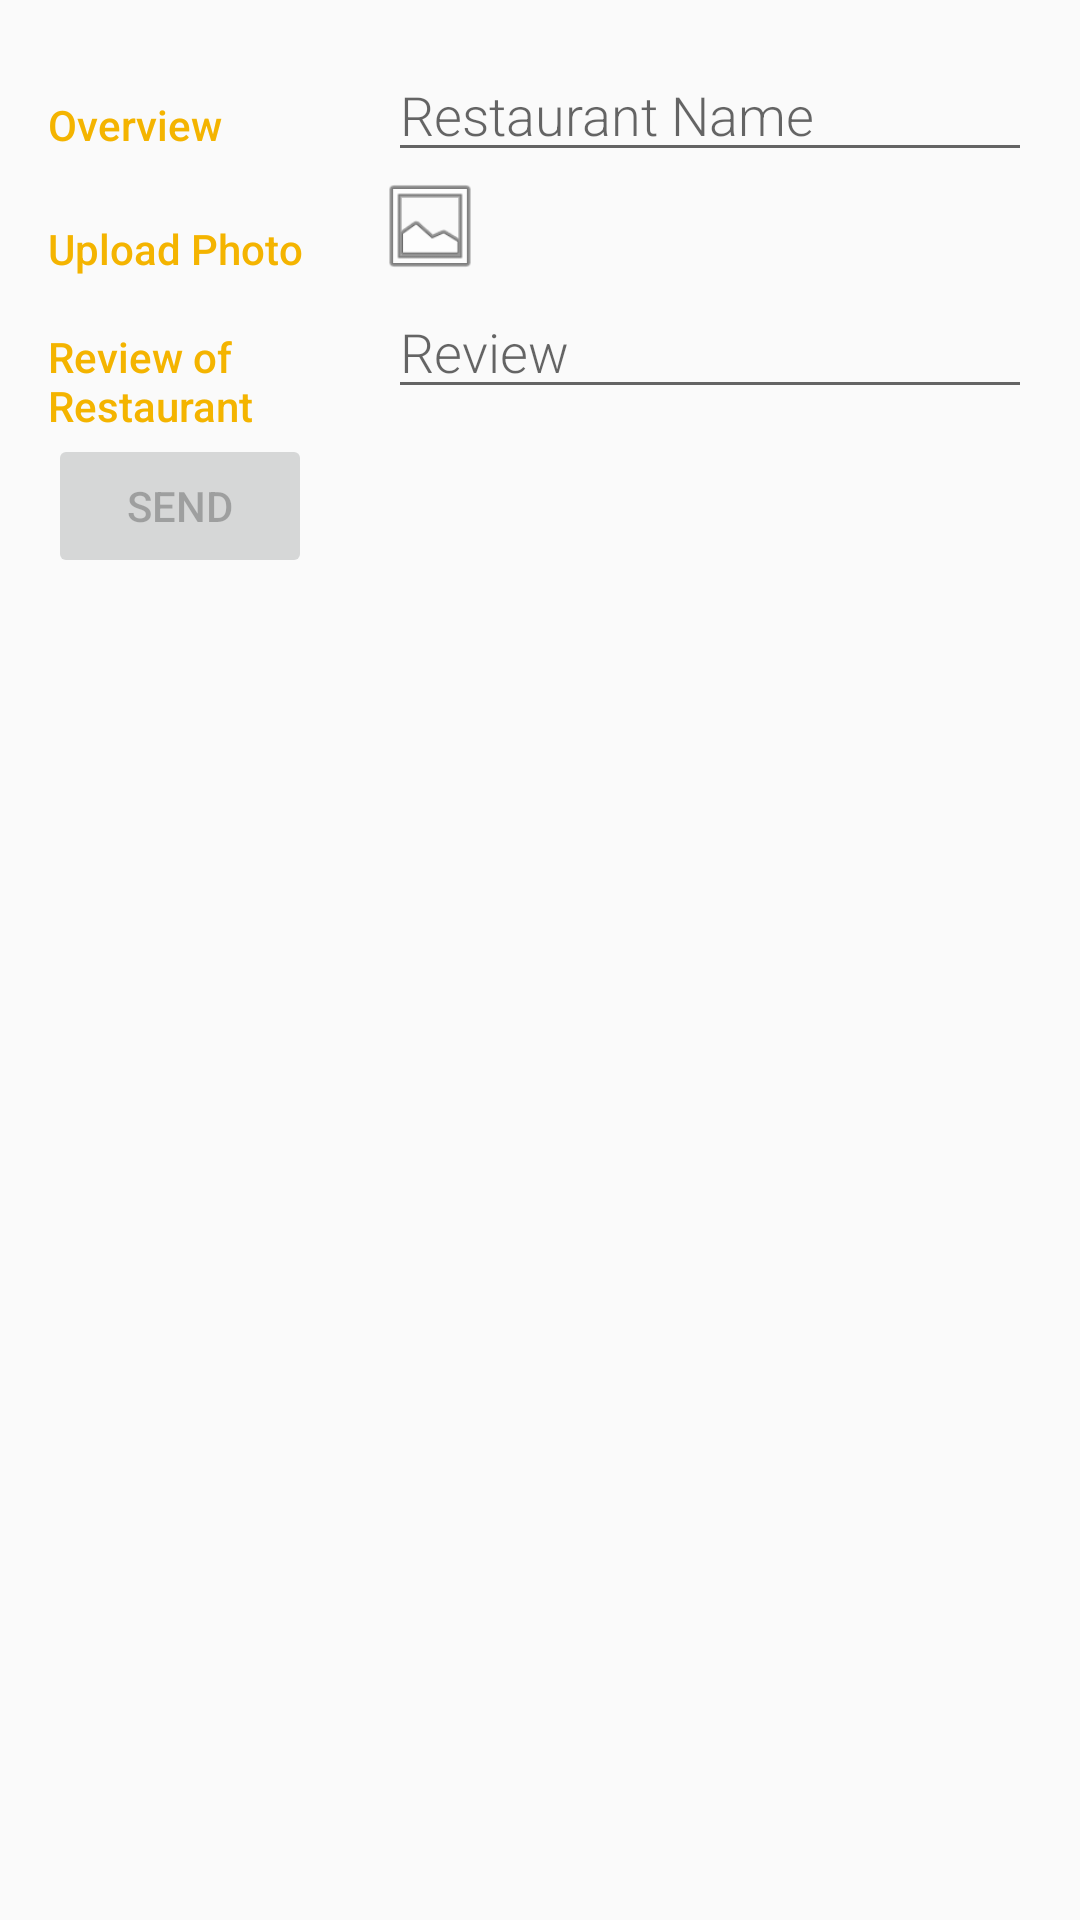

Here is an Android app screen rendered from its layout file. Give the layout XML and the strings, colors and styles it references.
<!-- AndroidManifest.xml: activity theme EditorTheme -->
<!-- res/layout/activity_editor.xml -->
<?xml version="1.0" encoding="utf-8"?>
<LinearLayout
    xmlns:android="http://schemas.android.com/apk/res/android"
    xmlns:tools="http://schemas.android.com/tools"
    android:layout_width="match_parent"
    android:layout_height="match_parent"
    android:orientation="vertical"
    android:padding="16dp"
    tools:context=".EditorActivity">

    
    <LinearLayout
        android:layout_width="match_parent"
        android:layout_height="wrap_content"
        android:orientation="horizontal">

        
        <TextView
            android:text="@string/category_overview"
            style="@style/CategoryStyle" />

        
        <LinearLayout
            android:layout_height="wrap_content"
            android:layout_width="0dp"
            android:layout_weight="2"
            android:paddingLeft="4dp"
            android:orientation="vertical">

            
            <EditText
                android:id="@+id/edit_pet_name"
                android:hint="Restaurant Name"
                android:inputType="textCapWords"
                style="@style/EditorFieldStyle" />

            
            
        </LinearLayout>
    </LinearLayout>

    
    <LinearLayout
        android:id="@+id/container_gender"
        android:layout_width="match_parent"
        android:layout_height="wrap_content"
        android:orientation="horizontal">

        
        <TextView
            android:text="Upload Photo"
            style="@style/CategoryStyle" />

        
        <LinearLayout
            android:layout_height="wrap_content"
            android:layout_width="0dp"
            android:layout_weight="2"
            android:orientation="vertical">

            
            <ImageButton
                android:id="@+id/photoPickerButton2"
                android:layout_width="36dp"
                android:layout_height="36dp"
                android:background="@android:drawable/ic_menu_gallery" />
        </LinearLayout>
    </LinearLayout>

    
    <LinearLayout
        android:id="@+id/container"
        android:layout_width="match_parent"
        android:layout_height="wrap_content"
        android:orientation="horizontal">

        
        <TextView
            android:text="Review of Restaurant"
            style="@style/CategoryStyle" />

        
        <RelativeLayout
            android:layout_height="wrap_content"
            android:layout_width="0dp"
            android:layout_weight="2"
            android:paddingLeft="4dp">

            
            <EditText
                android:id="@+id/edit_restaurant_review"
                android:hint="Review"
                style="@style/EditorFieldStyle" />
        </RelativeLayout>
    </LinearLayout>
    <Button
        android:id="@+id/sendButton2"
        android:layout_width="wrap_content"
        android:layout_height="wrap_content"
        android:layout_gravity="bottom"
        android:enabled="false"
        android:text="@string/send_button_label"/>
</LinearLayout>
<!-- resources referenced by this layout -->
<resources>
  <string name="category_overview">Overview</string>
  <string name="send_button_label">Send</string>
  <style name="CategoryStyle">
          <item name="android:layout_height">wrap_content</item>
          <item name="android:layout_width">0dp</item>
          <item name="android:layout_weight">1</item>
          <item name="android:paddingTop">16dp</item>
          <item name="android:textColor">@color/colorAccent</item>
          <item name="android:fontFamily">sans-serif-medium</item>
          <item name="android:textAppearance">?android:textAppearanceSmall</item>
      </style>
  <style name="EditorFieldStyle">
          <item name="android:layout_height">wrap_content</item>
          <item name="android:layout_width">match_parent</item>
          <item name="android:fontFamily">sans-serif-light</item>
          <item name="android:textAppearance">?android:textAppearanceMedium</item>
      </style>
  <style name="EditorTheme" parent="Theme.AppCompat.Light.DarkActionBar">
          <item name="colorPrimary">@color/editorColorPrimary</item>
          <item name="colorPrimaryDark">@color/editorColorPrimaryDark</item>
          <item name="colorAccent">@color/colorAccent</item>
      </style>
  <color name="colorAccent">#F4B400</color>
  <color name="editorColorPrimary">#2D3640</color>
  <color name="editorColorPrimaryDark">#394450</color>
</resources>
